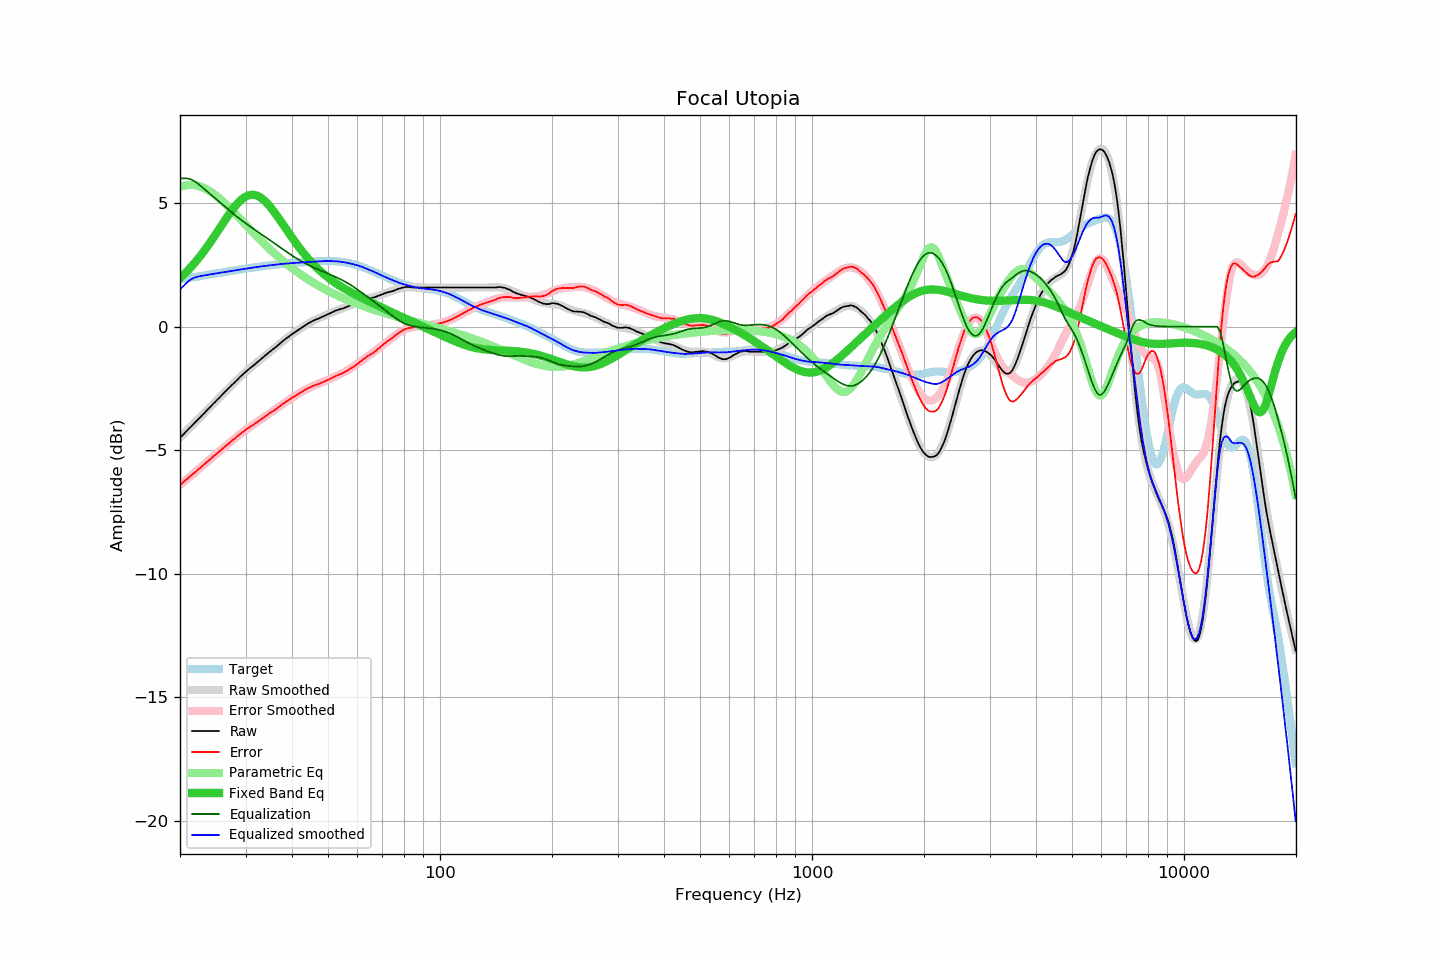

The file beside this chart, header and first rows:
frequency, raw, error, smoothed, error_smoothed, equalization, parametric_eq, equalized_raw, equalized_smoothed, target
20.00, -4.50, -6.41, -4.49, -6.41, 6.00, 1.97, 1.50, 1.51, 1.91
20.20, -4.43, -6.35, -4.43, -6.35, 6.00, 2.03, 1.57, 1.57, 1.92
20.40, -4.37, -6.30, -4.36, -6.30, 6.00, 2.09, 1.63, 1.64, 1.93
20.61, -4.30, -6.24, -4.30, -6.24, 6.00, 2.15, 1.70, 1.70, 1.94
20.81, -4.23, -6.18, -4.23, -6.19, 6.00, 2.21, 1.77, 1.77, 1.95
21.02, -4.16, -6.12, -4.17, -6.13, 5.99, 2.28, 1.84, 1.83, 1.96
21.23, -4.10, -6.07, -4.10, -6.07, 5.98, 2.35, 1.88, 1.88, 1.97
21.44, -4.04, -6.02, -4.03, -6.02, 5.95, 2.42, 1.92, 1.92, 1.99
21.66, -3.97, -5.96, -3.97, -5.96, 5.92, 2.49, 1.95, 1.95, 2.00
21.87, -3.91, -5.91, -3.90, -5.91, 5.88, 2.57, 1.98, 1.98, 2.01
22.09, -3.84, -5.85, -3.84, -5.85, 5.84, 2.65, 2.00, 2.00, 2.02
22.31, -3.77, -5.79, -3.77, -5.80, 5.79, 2.73, 2.03, 2.02, 2.03
22.54, -3.71, -5.75, -3.70, -5.74, 5.74, 2.81, 2.03, 2.04, 2.04
22.76, -3.64, -5.69, -3.64, -5.69, 5.69, 2.89, 2.05, 2.05, 2.05
22.99, -3.57, -5.63, -3.57, -5.63, 5.63, 2.97, 2.06, 2.06, 2.06
23.22, -3.51, -5.58, -3.50, -5.58, 5.58, 3.06, 2.07, 2.07, 2.07
23.45, -3.44, -5.52, -3.44, -5.52, 5.52, 3.15, 2.08, 2.08, 2.08
23.69, -3.37, -5.46, -3.37, -5.46, 5.46, 3.24, 2.09, 2.09, 2.10
23.92, -3.30, -5.40, -3.30, -5.41, 5.41, 3.33, 2.11, 2.11, 2.11
24.16, -3.24, -5.36, -3.24, -5.35, 5.35, 3.43, 2.12, 2.12, 2.12
24.40, -3.17, -5.30, -3.17, -5.30, 5.30, 3.52, 2.13, 2.13, 2.13
24.65, -3.10, -5.24, -3.10, -5.24, 5.24, 3.62, 2.14, 2.14, 2.14
24.89, -3.04, -5.19, -3.04, -5.18, 5.18, 3.72, 2.15, 2.15, 2.15
25.14, -2.97, -5.13, -2.97, -5.13, 5.13, 3.81, 2.16, 2.16, 2.16
25.39, -2.91, -5.08, -2.90, -5.07, 5.07, 3.91, 2.17, 2.17, 2.17
25.65, -2.84, -5.02, -2.84, -5.02, 5.02, 4.01, 2.18, 2.18, 2.18
25.91, -2.77, -4.96, -2.77, -4.96, 4.96, 4.11, 2.19, 2.19, 2.19
26.16, -2.71, -4.91, -2.71, -4.91, 4.91, 4.21, 2.20, 2.20, 2.20
26.43, -2.64, -4.85, -2.64, -4.85, 4.85, 4.31, 2.21, 2.21, 2.21
26.69, -2.58, -4.80, -2.58, -4.80, 4.80, 4.40, 2.22, 2.22, 2.22
26.96, -2.51, -4.74, -2.51, -4.74, 4.74, 4.50, 2.23, 2.23, 2.23
27.23, -2.45, -4.69, -2.44, -4.69, 4.69, 4.59, 2.24, 2.24, 2.24
27.50, -2.38, -4.63, -2.38, -4.63, 4.63, 4.68, 2.25, 2.25, 2.25
27.77, -2.32, -4.58, -2.31, -4.58, 4.58, 4.77, 2.26, 2.26, 2.26
28.05, -2.26, -4.53, -2.25, -4.52, 4.52, 4.85, 2.27, 2.27, 2.27
28.33, -2.19, -4.47, -2.19, -4.47, 4.47, 4.93, 2.28, 2.28, 2.28
28.62, -2.13, -4.42, -2.12, -4.42, 4.42, 5.00, 2.29, 2.30, 2.29
28.90, -2.06, -4.36, -2.06, -4.37, 4.37, 5.07, 2.31, 2.31, 2.31
29.19, -2.00, -4.31, -2.00, -4.32, 4.32, 5.13, 2.32, 2.32, 2.32
29.48, -1.94, -4.26, -1.94, -4.27, 4.27, 5.18, 2.33, 2.33, 2.33
29.78, -1.88, -4.22, -1.88, -4.22, 4.22, 5.23, 2.34, 2.34, 2.34
30.08, -1.82, -4.17, -1.83, -4.17, 4.17, 5.27, 2.35, 2.35, 2.35
30.38, -1.77, -4.13, -1.77, -4.13, 4.13, 5.30, 2.36, 2.36, 2.36
30.68, -1.71, -4.08, -1.71, -4.08, 4.08, 5.32, 2.37, 2.37, 2.37
30.99, -1.66, -4.04, -1.66, -4.03, 4.03, 5.33, 2.38, 2.38, 2.38
31.30, -1.61, -4.00, -1.60, -3.99, 3.99, 5.34, 2.38, 2.39, 2.39
31.61, -1.56, -3.96, -1.55, -3.95, 3.95, 5.33, 2.39, 2.40, 2.40
31.93, -1.50, -3.91, -1.49, -3.90, 3.90, 5.32, 2.40, 2.41, 2.41
32.24, -1.45, -3.86, -1.44, -3.86, 3.86, 5.30, 2.41, 2.42, 2.42
32.57, -1.39, -3.82, -1.39, -3.81, 3.81, 5.27, 2.42, 2.42, 2.43
32.89, -1.34, -3.77, -1.33, -3.77, 3.77, 5.23, 2.43, 2.43, 2.44
33.22, -1.28, -3.72, -1.28, -3.72, 3.72, 5.18, 2.45, 2.44, 2.45
33.55, -1.23, -3.68, -1.23, -3.68, 3.68, 5.13, 2.45, 2.45, 2.45
33.89, -1.17, -3.63, -1.17, -3.63, 3.63, 5.07, 2.46, 2.46, 2.46
34.23, -1.12, -3.59, -1.12, -3.59, 3.59, 5.01, 2.47, 2.47, 2.47
34.57, -1.06, -3.53, -1.07, -3.54, 3.54, 4.93, 2.48, 2.48, 2.48
34.92, -1.01, -3.49, -1.01, -3.50, 3.50, 4.86, 2.49, 2.48, 2.49
35.27, -0.96, -3.45, -0.96, -3.45, 3.45, 4.78, 2.49, 2.49, 2.49
35.62, -0.91, -3.41, -0.90, -3.40, 3.40, 4.69, 2.50, 2.50, 2.50
35.97, -0.86, -3.37, -0.85, -3.36, 3.36, 4.61, 2.50, 2.51, 2.51
... 635 more rows
